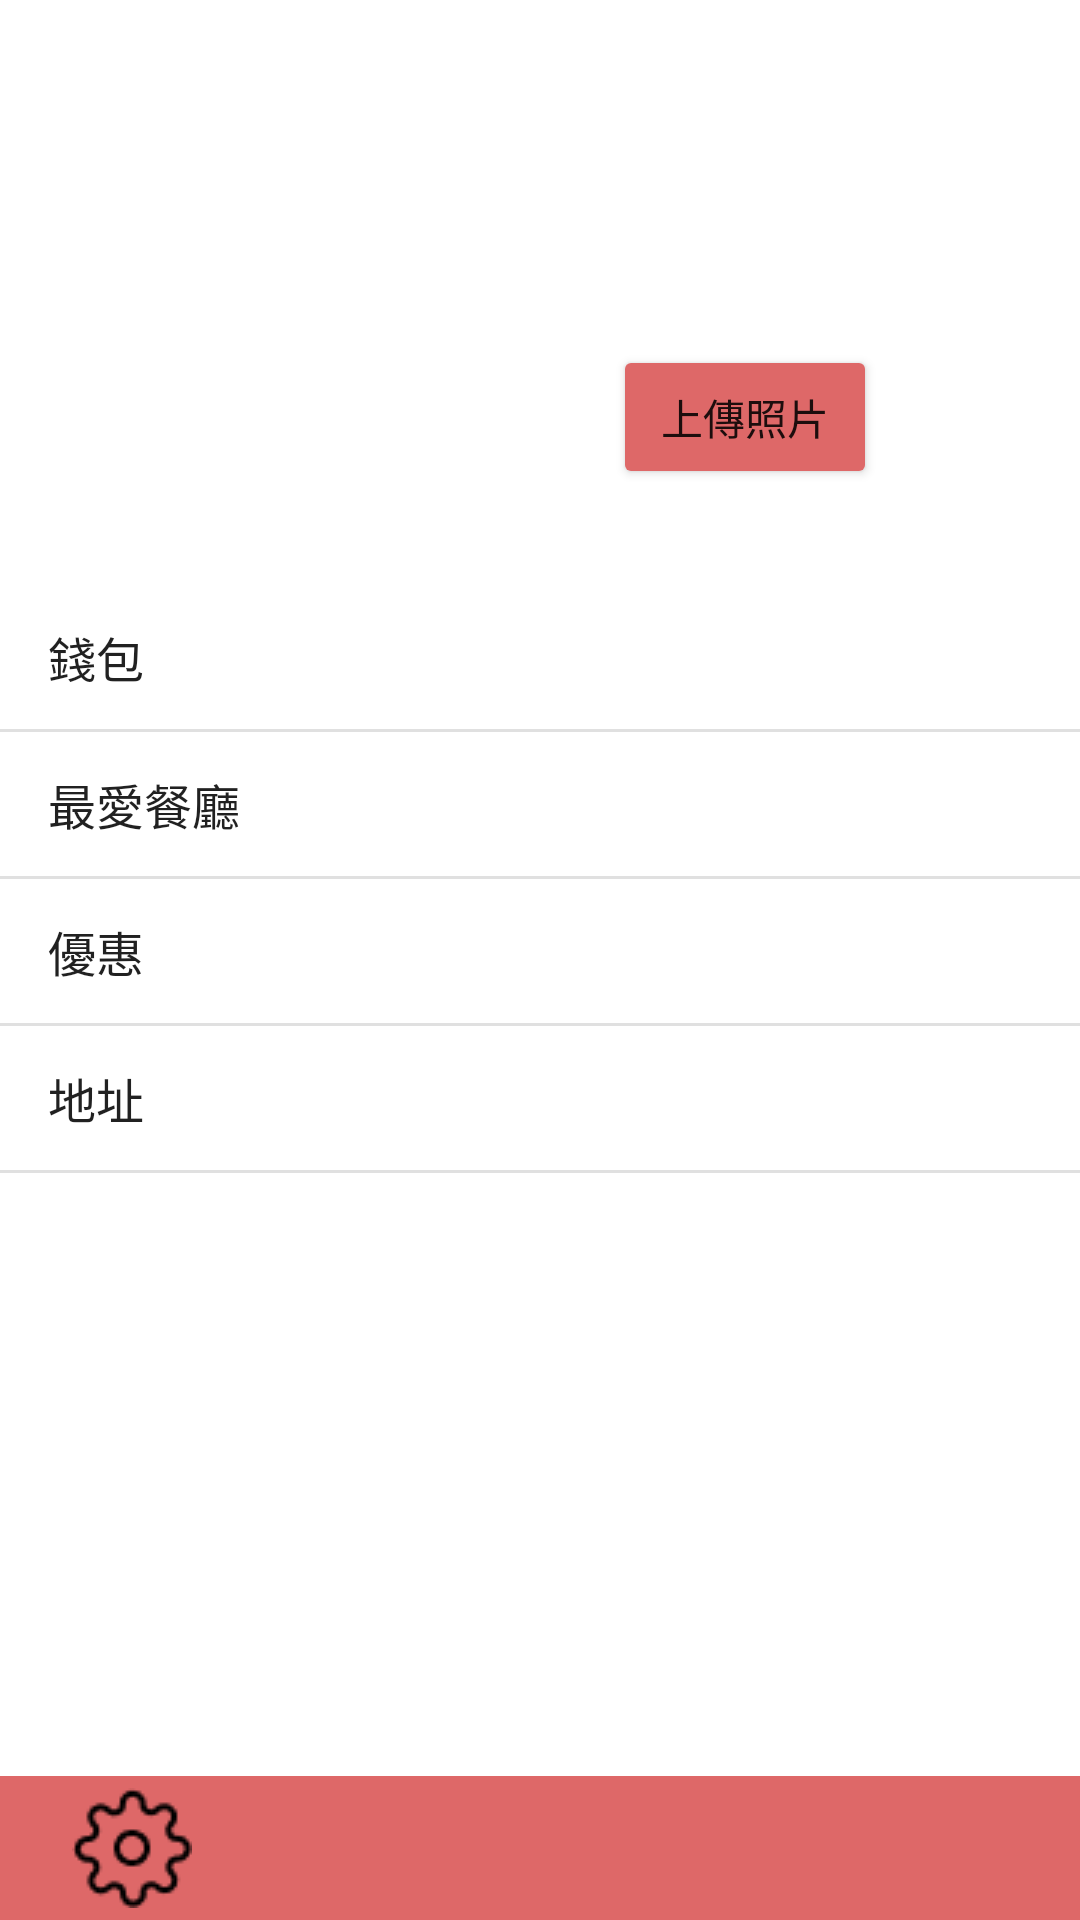

Write the Android layout XML for this screen, with the resource values it uses.
<!-- AndroidManifest.xml: application theme Theme.MAFood -->
<!-- res/layout/activity_profile.xml -->
<?xml version="1.0" encoding="utf-8"?>
<androidx.constraintlayout.widget.ConstraintLayout
    xmlns:android="http://schemas.android.com/apk/res/android"
    xmlns:tools="http://schemas.android.com/tools"
    xmlns:app="http://schemas.android.com/apk/res-auto"
    android:layout_width="match_parent"
    android:layout_height="match_parent"
    tools:context=".ProfileActivity">

    <androidx.constraintlayout.widget.ConstraintLayout
        android:id="@+id/Constraint_footer"
        android:layout_width="match_parent"
        android:layout_height="wrap_content"
        android:background="#DE6868"
        app:layout_constraintBottom_toBottomOf="parent"
        app:layout_constraintEnd_toEndOf="parent"
        app:layout_constraintStart_toStartOf="parent">

        <ImageButton
            android:id="@+id/btn_setting"
            android:layout_width="@android:dimen/app_icon_size"
            android:layout_height="@android:dimen/app_icon_size"
            android:layout_marginStart="20dp"
            android:backgroundTint="#00FFFFFF"
            app:layout_constraintBottom_toBottomOf="parent"
            app:layout_constraintStart_toStartOf="parent"
            app:layout_constraintTop_toTopOf="parent"
            app:srcCompat="@drawable/settings" />

        <ImageButton
            android:id="@+id/btn_shoppingCart"
            android:layout_width="@android:dimen/app_icon_size"
            android:layout_height="@android:dimen/app_icon_size"
            android:backgroundTint="#00FFFFFF"
            app:layout_constraintBottom_toBottomOf="parent"
            app:layout_constraintEnd_toEndOf="parent"
            app:layout_constraintStart_toStartOf="parent"
            app:layout_constraintTop_toTopOf="parent"
            app:srcCompat="@drawable/shopping_cart" />

        <ImageButton
            android:id="@+id/btn_user"
            android:layout_width="@android:dimen/app_icon_size"
            android:layout_height="@android:dimen/app_icon_size"
            android:layout_marginEnd="20dp"
            android:backgroundTint="#00FFFFFF"
            app:layout_constraintBottom_toBottomOf="parent"
            app:layout_constraintEnd_toEndOf="parent"
            app:layout_constraintTop_toTopOf="parent"
            app:srcCompat="@drawable/user" />

    </androidx.constraintlayout.widget.ConstraintLayout>

    <ImageView
        android:id="@+id/profilePic"
        android:layout_width="141dp"
        android:layout_height="138dp"
        app:layout_constraintBottom_toTopOf="@+id/Constraint_footer"
        app:layout_constraintEnd_toEndOf="parent"
        app:layout_constraintHorizontal_bias="0.111"
        app:layout_constraintStart_toStartOf="parent"
        app:layout_constraintTop_toTopOf="parent"
        app:layout_constraintVertical_bias="0.055"
        app:srcCompat="@drawable/user" />

    <Button
        android:id="@+id/uploadPic"
        android:layout_width="wrap_content"
        android:layout_height="wrap_content"
        android:layout_marginStart="180dp"
        android:backgroundTint="#DE6868"
        android:text="上傳照片"
        app:layout_constraintBottom_toBottomOf="@+id/profilePic"
        app:layout_constraintStart_toStartOf="@+id/profilePic" />

    <ListView
        android:layout_width="409dp"
        android:layout_height="513dp"
        android:layout_marginTop="32dp"
        android:entries="@array/profileItem"
        app:layout_constraintTop_toBottomOf="@+id/profilePic"
        tools:layout_editor_absoluteX="1dp"
        tools:ignore="MissingConstraints" />

</androidx.constraintlayout.widget.ConstraintLayout>
<!-- resources referenced by this layout -->
<resources>
  <string-array name="profileItem">
          <item>錢包</item>
          <item>最愛餐廳</item>
          <item>優惠</item>
          <item>地址</item>
      </string-array>
  <!-- drawable settings: png bitmap (drawable, 811 bytes) -->
  <style name="Theme.MAFood" parent="Theme.MaterialComponents.DayNight.DarkActionBar">
          
          <item name="colorPrimary">@color/purple_500</item>
          <item name="colorPrimaryVariant">@color/purple_700</item>
          <item name="colorOnPrimary">@color/white</item>
          
          <item name="colorSecondary">@color/teal_200</item>
          <item name="colorSecondaryVariant">@color/teal_700</item>
          <item name="colorOnSecondary">@color/black</item>
          
          <item name="android:statusBarColor" tools:targetApi="l">?attr/colorPrimaryVariant</item>
          
      </style>
  <!-- not gathered from this repository: default colours our renderer supplied (Android Studio template values) -->
  <color name="purple_500">#FF6200EE</color>
  <color name="purple_700">#FF3700B3</color>
  <color name="teal_200">#FF03DAC5</color>
  <color name="teal_700">#FF018786</color>
  <color name="black">#FF000000</color>
  <color name="white">#FFFFFFFF</color>
</resources>
